Run: headless pygame with SDL's dummy video driver; simulated clock (each Clock.tick advances the game by its frame time, no real sleeping); random seed 0; keys injected as events and as key.get_pressed() state; no mouse input.
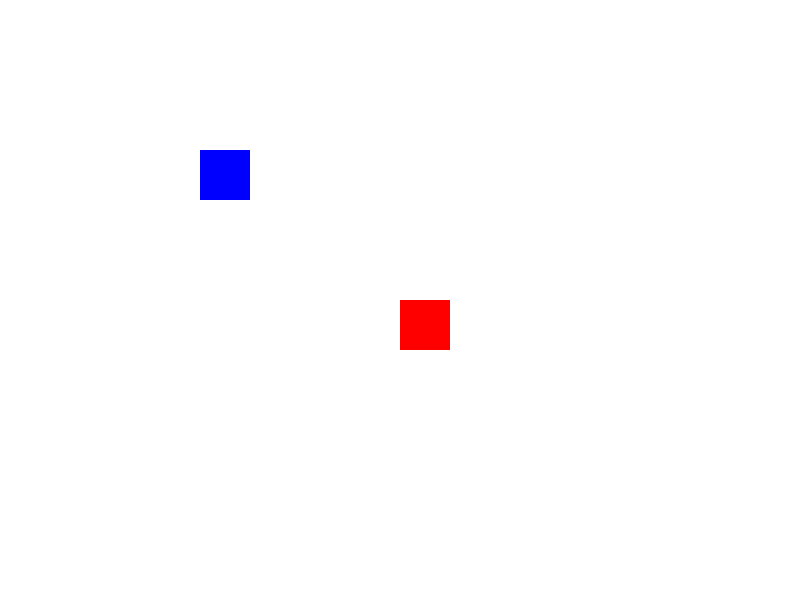
Frame 1 of 4 · flips 1–60 · no input
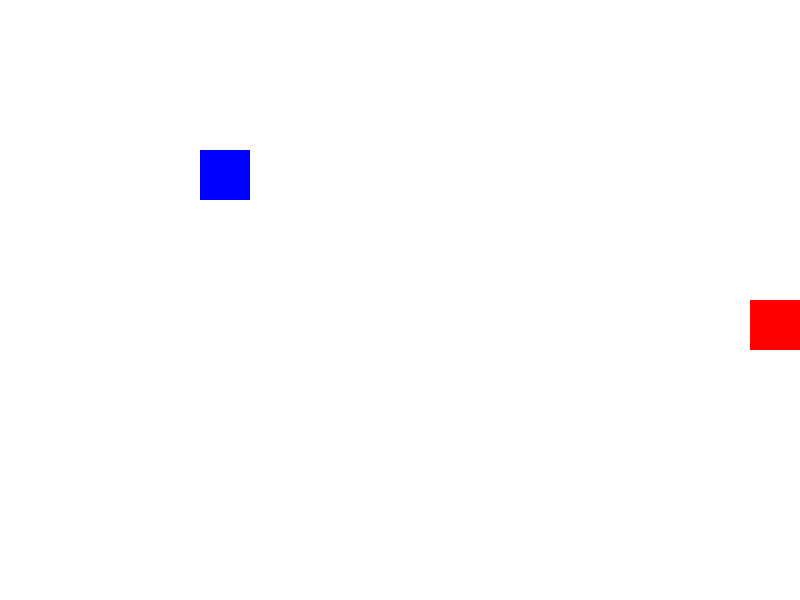
Frame 2 of 4 · flips 61–180 · tapped SPACE, RETURN · held RIGHT (→), D
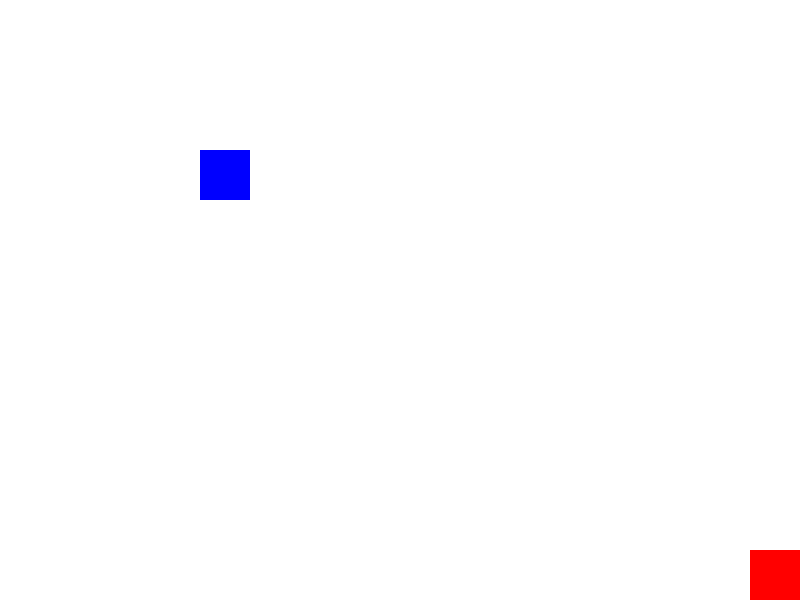
Frame 3 of 4 · flips 181–300 · held DOWN (↓), S
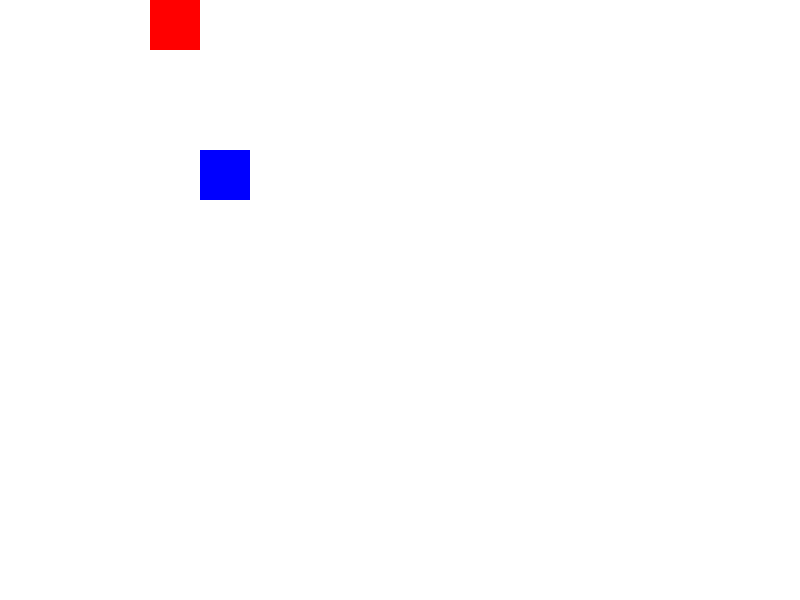
Frame 4 of 4 · flips 301–420 · held LEFT (←), A, UP (↑), W

The pygame program that drew these frames:

import pygame

pygame.init()

screen_width = 800
screen_height = 600
player_size = 50

enemy = pygame.Rect(200, 150, player_size, player_size)

screen = pygame.display.set_mode((screen_width, screen_height))
pygame.display.set_caption("Pixel Pal")
clock = pygame.time.Clock()

WHITE = (255, 255, 255)

class Player:
    def __init__(self, x, y, hp, color, size):
        self.x = x
        self.y = y
        self.hp = hp
        self.color = color
        self.size = size
        self.rect = pygame.Rect(self.x, self.y, self.size, self.size)

    def draw(self, screen):
        pygame.draw.rect(screen, self.color, self.rect)

    def movement(self):
        keys = pygame.key.get_pressed()
        if keys[pygame.K_LEFT] and self.x > 0:
            self.x -= 5
        if keys[pygame.K_RIGHT] and self.x < screen_width - self.size:
            self.x += 5
        if keys[pygame.K_UP] and self.y > 0:
            self.y -= 5
        if keys[pygame.K_DOWN] and self.y < screen_height - self.size:
            self.y += 5

        self.rect.x = self.x
        self.rect.y = self.y

draw_player = Player(400, 300, 100, (255, 0, 0), player_size)
draw_enemy = Player(200, 150, 100, (0, 0, 255), player_size)

running = True
while running:
    for event in pygame.event.get():
        if event.type == pygame.QUIT:
            running = False

    screen.fill(WHITE)
    clock.tick(60)

    draw_player.movement()
    draw_player.draw(screen)
    draw_enemy.draw(screen)
    pygame.display.flip()

    if draw_player.rect.colliderect(draw_enemy):
        print("Collision detected!")
        running = False

pygame.quit()
